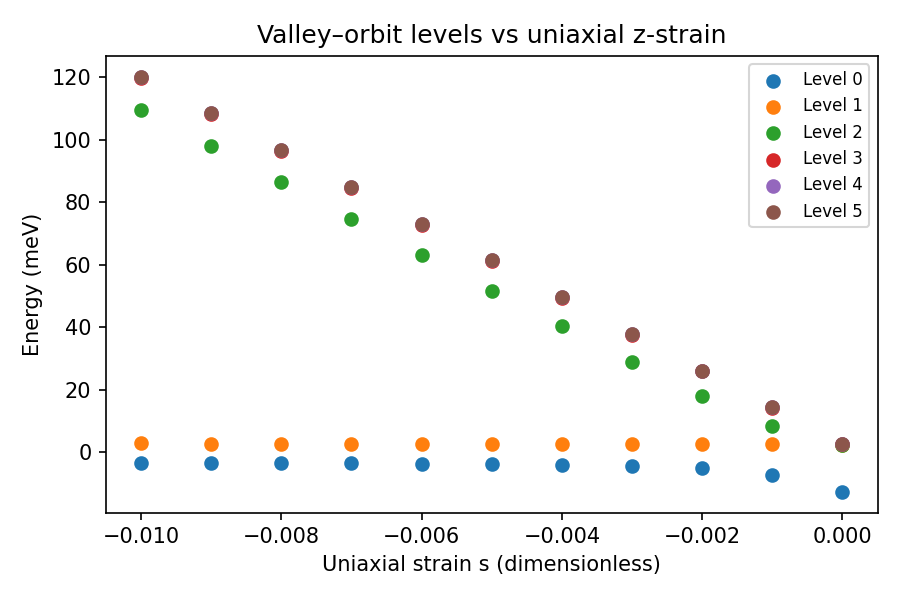

Data behind this chart, as committed beside it:
strain, E0_meV, E1_meV, E2_meV, E3_meV, E4_meV, E5_meV
0, -12.62, 2.375, 2.375, 2.625, 2.625, 2.625
-0.001, -7.182, 2.647, 8.569, 14.12, 14.37, 14.37
-0.002, -5.151, 2.67, 18.18, 25.87, 26.12, 26.12
-0.003, -4.351, 2.692, 29.01, 37.61, 37.87, 37.87
-0.004, -3.959, 2.715, 40.26, 49.36, 49.61, 49.61
-0.005, -3.736, 2.737, 51.67, 61.1, 61.36, 61.36
-0.006, -3.597, 2.759, 63.17, 72.85, 73.11, 73.11
-0.007, -3.506, 2.782, 74.72, 84.59, 84.86, 84.86
-0.008, -3.445, 2.804, 86.29, 96.34, 96.6, 96.6
-0.009, -3.402, 2.827, 97.89, 108.1, 108.3, 108.3
-0.01, -3.373, 2.849, 109.5, 119.8, 120.1, 120.1
